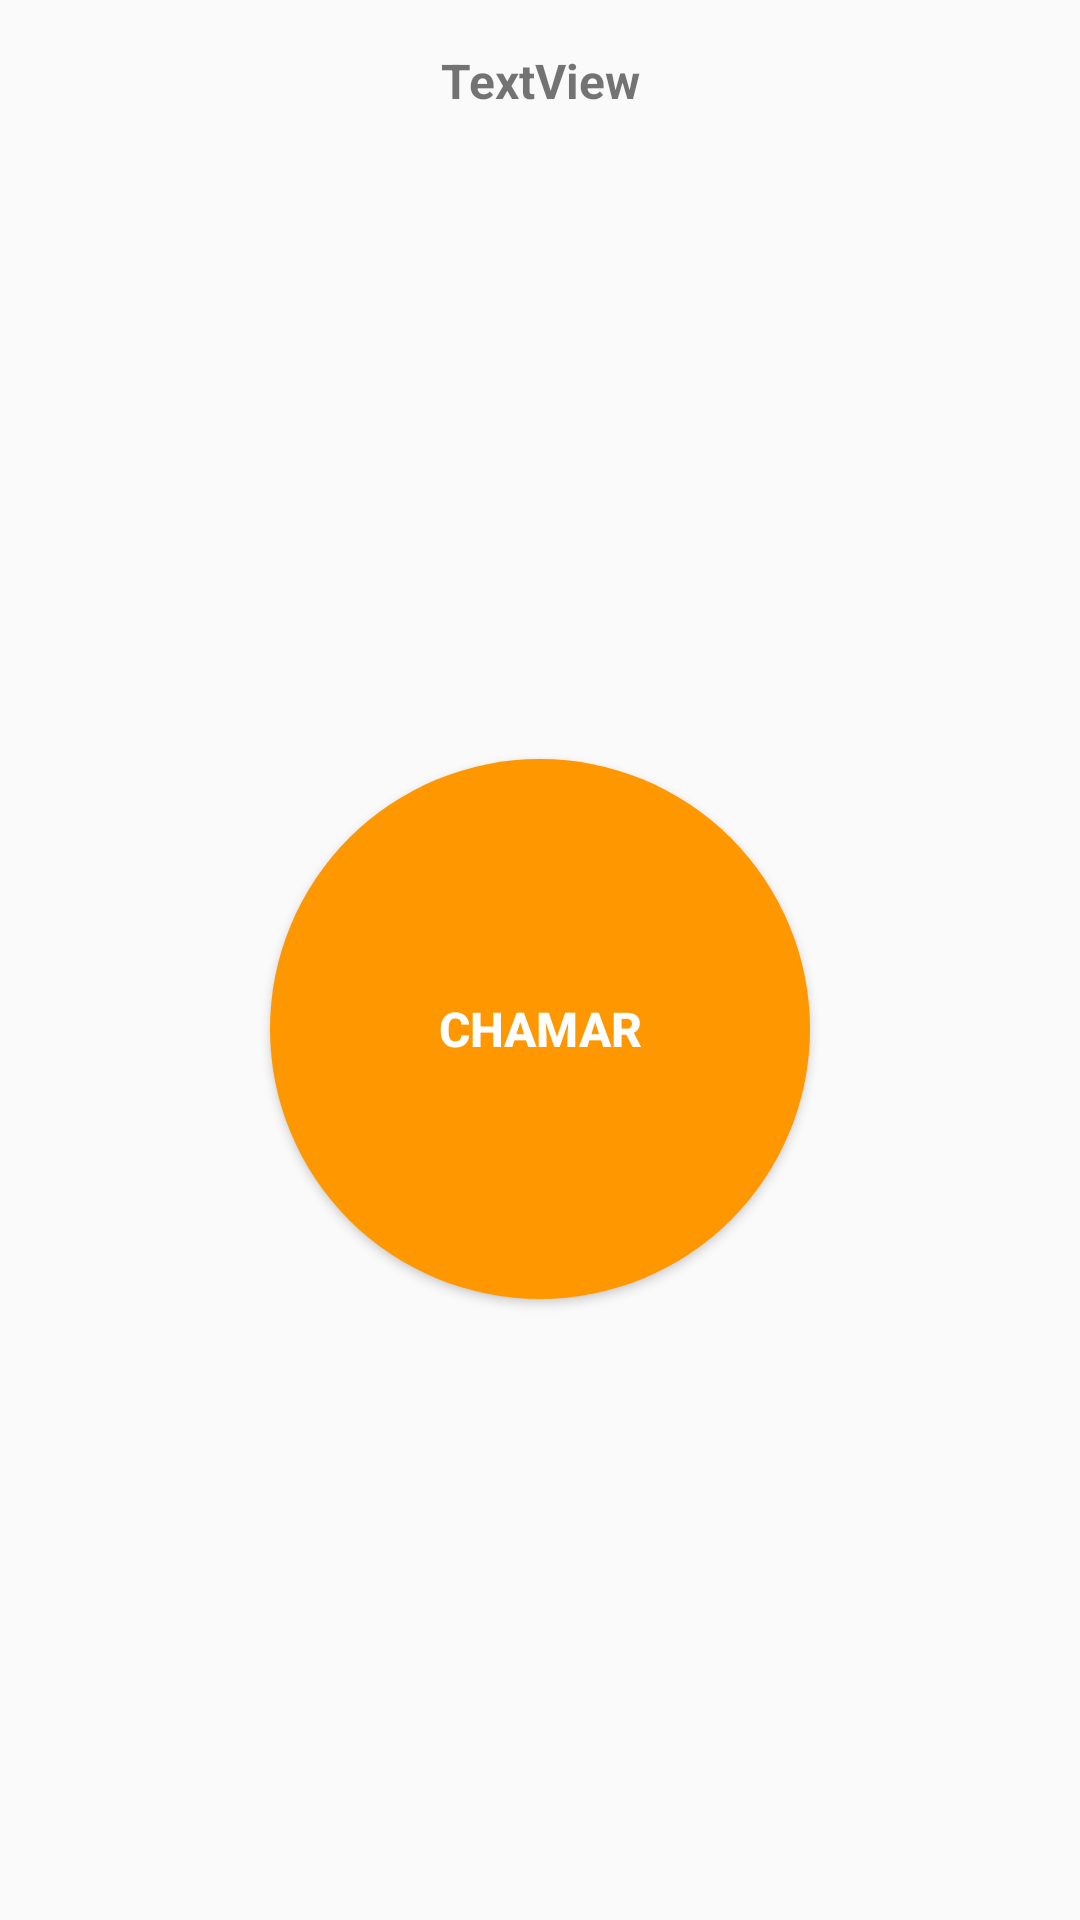

This screen was rendered from an Android layout file. Write that file and the resources it references.
<!-- AndroidManifest.xml: application theme AppTheme -->
<!-- res/layout/activity_call_personal_dancer.xml -->
<?xml version="1.0" encoding="utf-8"?>
<android.support.constraint.ConstraintLayout xmlns:android="http://schemas.android.com/apk/res/android"
    xmlns:app="http://schemas.android.com/apk/res-auto"
    xmlns:tools="http://schemas.android.com/tools"
    android:layout_width="match_parent"
    android:layout_height="match_parent"
    tools:context=".ui.activity.CallPersonalDancerActivity">

    <TextView
        android:id="@+id/call_personal_title"
        android:layout_width="wrap_content"
        android:layout_height="wrap_content"
        android:layout_marginTop="16dp"
        android:text="TextView"
        android:textSize="16sp"
        android:textStyle="bold"
        app:layout_constraintEnd_toEndOf="parent"
        app:layout_constraintStart_toStartOf="parent"
        app:layout_constraintTop_toTopOf="parent" />

    <Button
        android:id="@+id/call_personal_call"
        android:layout_width="180dp"
        android:layout_height="180dp"
        android:layout_marginTop="8dp"
        android:background="@drawable/roundedbuttoncall"
        android:text="Chamar"
        android:textColor="#fff"
        android:textSize="16sp"
        android:textStyle="bold"
        android:foreground="?android:attr/selectableItemBackground"
        app:layout_constraintBottom_toBottomOf="parent"
        app:layout_constraintEnd_toEndOf="parent"
        app:layout_constraintStart_toStartOf="parent"
        app:layout_constraintTop_toBottomOf="@+id/call_personal_title" />

</android.support.constraint.ConstraintLayout>
<!-- resources referenced by this layout -->
<resources>
  <!-- drawable roundedbuttoncall (drawable) -->
  <?xml version="1.0" encoding="utf-8"?>
  <shape
      xmlns:android="http://schemas.android.com/apk/res/android"
      android:shape="rectangle">
  <solid android:color="#FF9800" />
  
  
  
  <corners android:radius="200dp" />
  </shape>
  <style name="AppTheme" parent="Theme.AppCompat.Light.DarkActionBar">
          
          <item name="colorPrimary">@color/colorPrimary</item>
          <item name="colorPrimaryDark">@color/colorPrimaryDark</item>
          <item name="colorAccent">@color/colorAccent</item>
      </style>
  <color name="colorPrimary">#008577</color>
  <color name="colorPrimaryDark">#00574B</color>
  <color name="colorAccent">#314647</color>
</resources>
